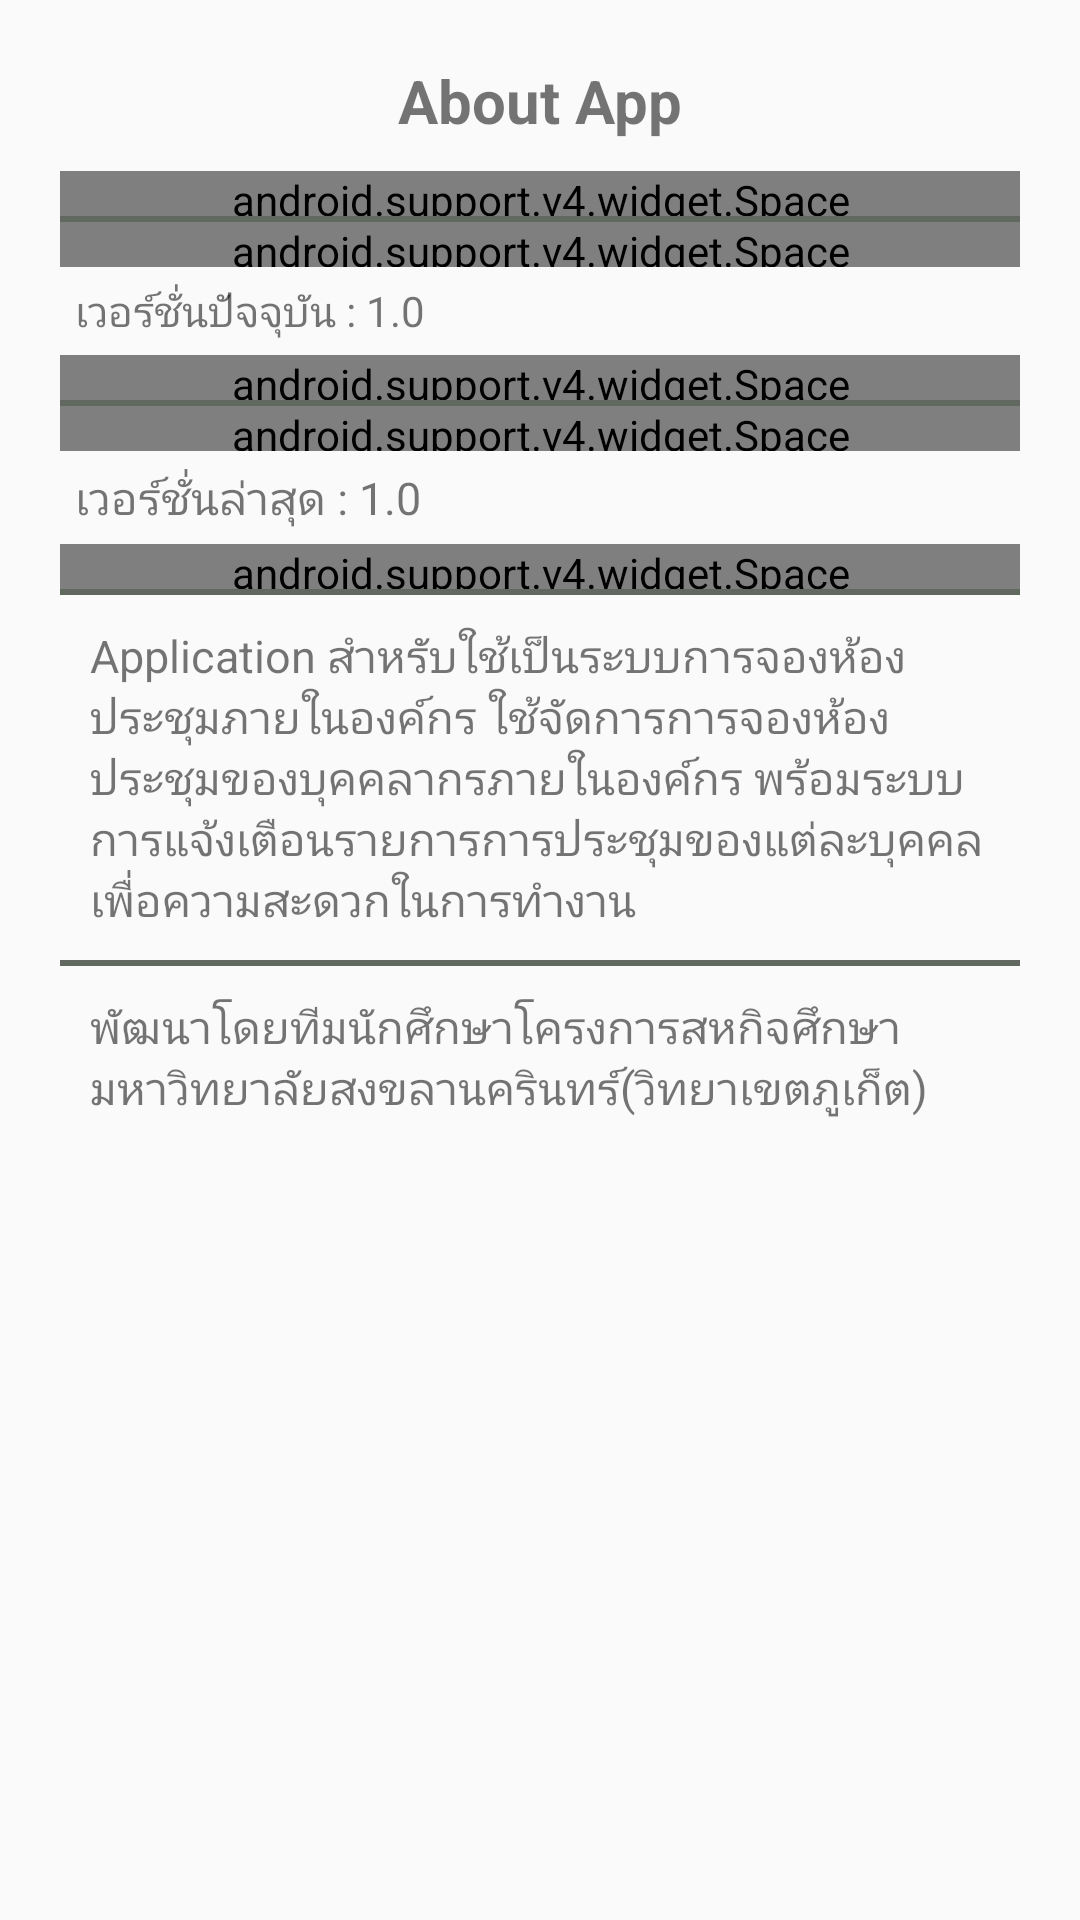

Write the Android layout XML for this screen, with the resource values it uses.
<!-- AndroidManifest.xml: application theme AppTheme -->
<!-- res/layout/activity_about.xml -->
<?xml version="1.0" encoding="utf-8"?>
<LinearLayout xmlns:android="http://schemas.android.com/apk/res/android"
    android:layout_width="fill_parent"
    android:layout_height="fill_parent"
    android:orientation="vertical"
    android:padding="20dp"
    android:weightSum="1">

    <TextView
        android:layout_width="fill_parent"
        android:layout_height="wrap_content"
        android:layout_marginBottom="10dip"
        android:gravity="center"
        android:text="About App"
        android:textSize="20sp"
        android:textStyle="bold" />

    <android.support.v4.widget.Space
        android:layout_width="fill_parent"
        android:layout_height="15dp" />

    <View
        android:layout_width="match_parent"
        android:layout_height="2sp"
        android:background="#606860"
        android:padding="10dp" />

    <android.support.v4.widget.Space
        android:layout_width="fill_parent"
        android:layout_height="15dp" />

    <TextView
        android:layout_width="fill_parent"
        android:layout_height="wrap_content"
        android:padding="5dp"
        android:text="เวอร์ชั่นปัจจุบัน : 1.0" />

    <android.support.v4.widget.Space
        android:layout_width="fill_parent"
        android:layout_height="15dp" />

    <View
        android:layout_width="match_parent"
        android:layout_height="2sp"
        android:background="#606860"
        android:padding="10dp" />

    <android.support.v4.widget.Space
        android:layout_width="fill_parent"
        android:layout_height="15dp" />

    <TextView
        android:layout_width="fill_parent"
        android:layout_height="wrap_content"
        android:padding="5dp"
        android:text="เวอร์ชั่นล่าสุด : 1.0"
        android:textSize="15sp" />

    <android.support.v4.widget.Space
        android:layout_width="fill_parent"
        android:layout_height="15dp" />

    <View
        android:layout_width="match_parent"
        android:layout_height="2sp"
        android:background="#606860"
        android:padding="10dp" />

    <TextView
        android:layout_width="fill_parent"
        android:layout_height="wrap_content"
        android:padding="10dp"
        android:text="Application สำหรับใช้เป็นระบบการจองห้องประชุมภายในองค์กร ใช้จัดการการจองห้องประชุมของบุคคลากรภายในองค์กร พร้อมระบบการแจ้งเตือนรายการการประชุมของแต่ละบุคคลเพื่อความสะดวกในการทำงาน"
        android:textSize="15sp" />

    <View
        android:layout_width="match_parent"
        android:layout_height="2sp"
        android:background="#606860"
        android:padding="10dp" />

    <TextView
        android:layout_width="match_parent"
        android:layout_height="wrap_content"
        android:padding="10dp"
        android:text="พัฒนาโดยทีมนักศึกษาโครงการสหกิจศึกษา มหาวิทยาลัยสงขลานครินทร์(วิทยาเขตภูเก็ต)"
        android:textSize="15sp" />

</LinearLayout>
<!-- resources referenced by this layout -->
<resources>
  <style name="AppTheme" parent="Theme.AppCompat.Light.DarkActionBar">
          
          <item name="colorPrimary">@color/colorPrimary</item>
          <item name="colorPrimaryDark">@color/colorPrimaryDark</item>
          <item name="colorAccent">@color/colorAccent</item>
          <item name="actionBarTabStyle">@style/Widget</item>
          <item name="android:actionBarTabStyle">@style/Widget</item>
  
      </style>
  <color name="colorPrimary">#ff8c00</color>
  <color name="colorPrimaryDark">#df7300</color>
  <color name="colorAccent">#ee941d</color>
  <style name="Widget">
          <item name="android:background">@drawable/tab_bar_background</item>
      </style>
  <!-- drawable tab_bar_background (drawable) -->
  <?xml version="1.0" encoding="utf-8"?>
  <selector xmlns:android="http://schemas.android.com/apk/res/android">
      <item android:drawable="@drawable/tab_bar_background_selected" android:state_focused="false" android:state_pressed="false" android:state_selected="true"/>
      <item android:drawable="@drawable/tab_bar_background_selected_pressed" android:state_pressed="true" android:state_selected="true" />
  </selector>
  <!-- drawable tab_bar_background_selected_pressed (drawable) -->
  <?xml version="1.0" encoding="utf-8"?>
  <layer-list xmlns:android="http://schemas.android.com/apk/res/android">
      <item
          android:left="-6dp"
          android:right="-6dp"
          android:top="-6dp">
          <shape android:shape="rectangle">
              <stroke
                  android:width="5dp"
                  android:color="#fe5900" />
          </shape>
      </item>
  </layer-list>
</resources>
